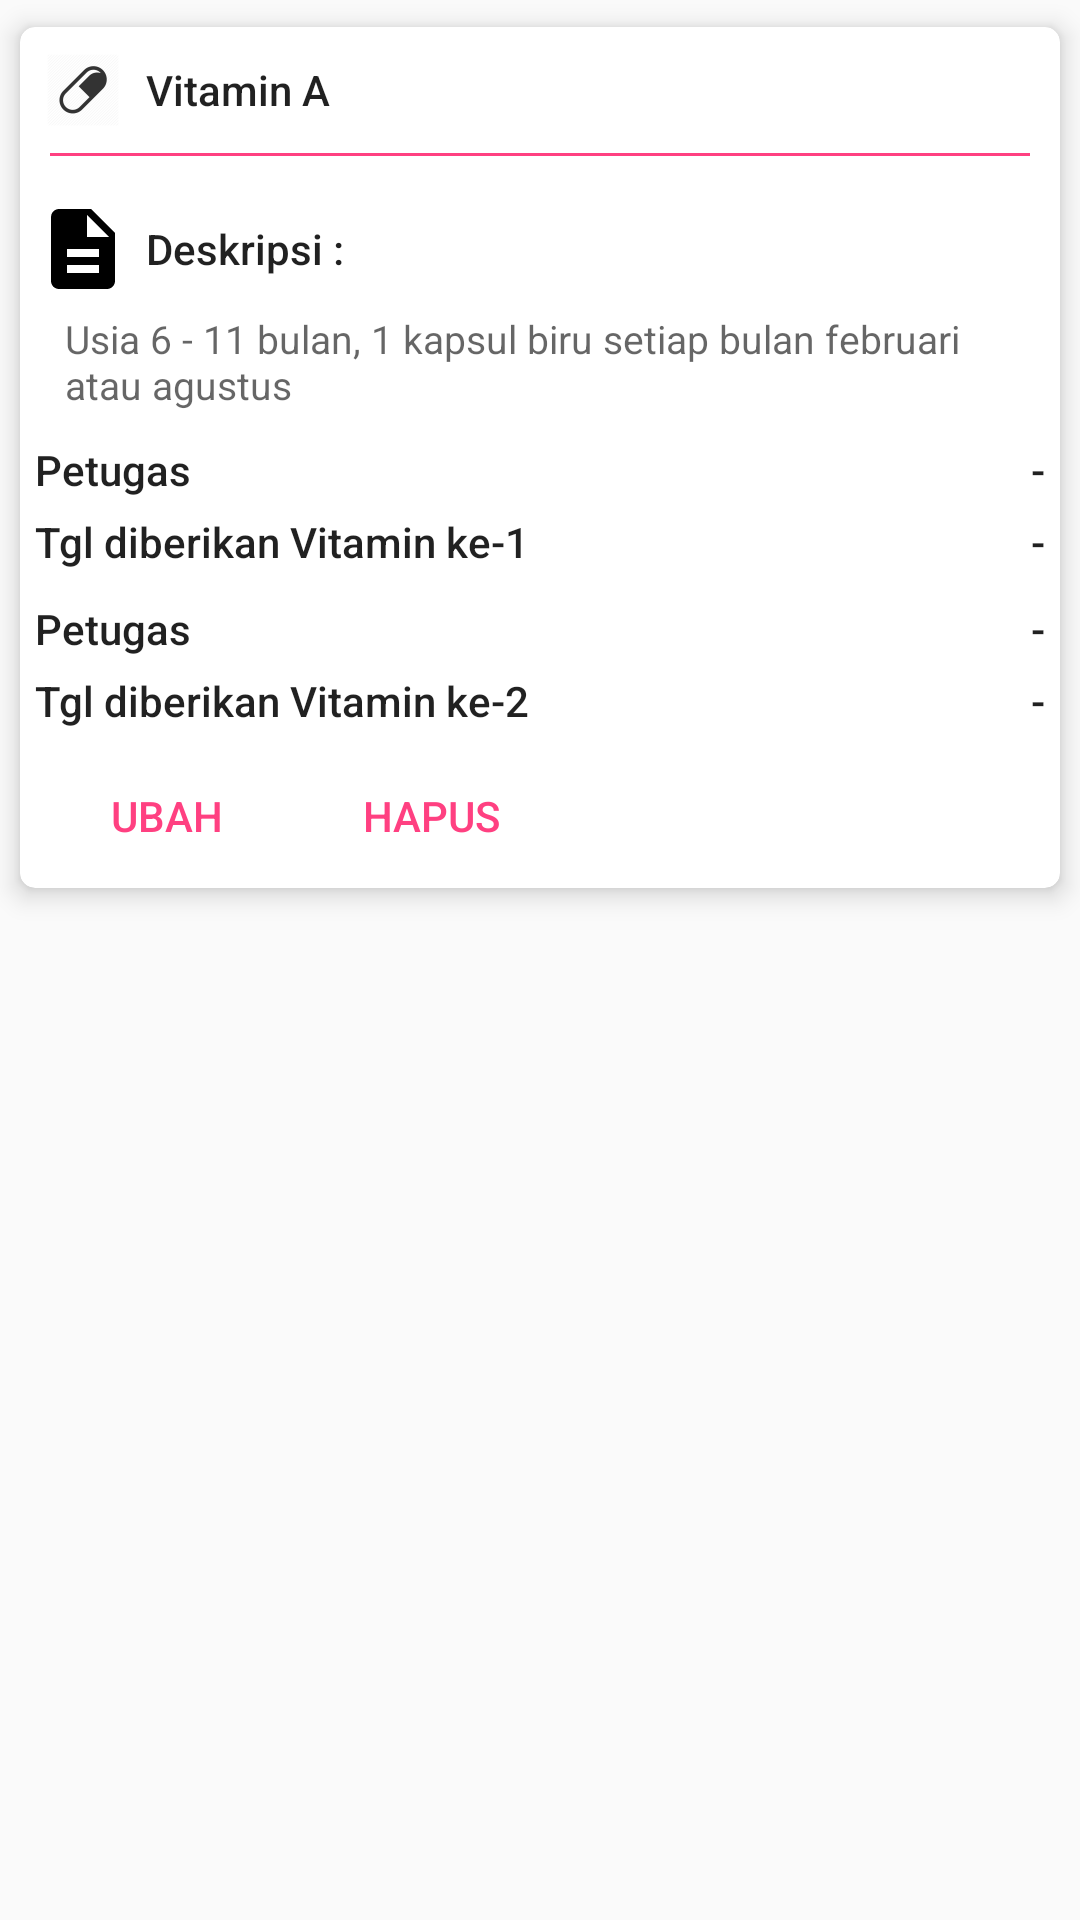

Here is an Android app screen rendered from its layout file. Give the layout XML and the strings, colors and styles it references.
<!-- AndroidManifest.xml: application theme MainTheme -->
<!-- res/layout/main_list_vitamin.xml -->
<?xml version="1.0" encoding="utf-8"?>
<RelativeLayout xmlns:android="http://schemas.android.com/apk/res/android"
    xmlns:app="http://schemas.android.com/apk/res-auto"
    android:layout_width="match_parent"
    android:layout_height="wrap_content"
    android:orientation="horizontal">

    <android.support.v7.widget.CardView
        android:layout_width="match_parent"
        android:layout_height="wrap_content"
        app:cardCornerRadius="5dp"
        app:cardElevation="5dp"
        app:cardUseCompatPadding="true">

        <LinearLayout
            android:layout_width="match_parent"
            android:layout_height="match_parent"
            android:orientation="vertical">

            <LinearLayout
                android:layout_width="match_parent"
                android:layout_height="match_parent"
                android:id="@+id/ketua_list_vitamin_color"
                android:gravity="center_vertical"
                android:layout_margin="5dp"
                android:orientation="horizontal">

                <TextView
                    android:id="@+id/ketua_list_vitamin_nama"
                    android:layout_width="wrap_content"
                    android:layout_height="wrap_content"
                    android:text="Vitamin A"
                    android:gravity="center_vertical"
                    android:drawableStart="@drawable/ic_vitamin_black"
                    android:drawablePadding="5dp"
                    android:textAppearance="@style/TextAppearance.AppCompat.Body2" />

            </LinearLayout>
            <View
                android:id="@+id/view2"
                android:layout_width="match_parent"
                android:layout_height="1dp"
                android:layout_marginBottom="5dp"
                android:layout_marginStart="10dp"
                android:layout_marginEnd="10dp"
                android:background="@color/colorAccent" />

            <LinearLayout
                android:layout_width="match_parent"
                android:layout_height="match_parent"
                android:layout_marginTop="10dp"
                android:layout_marginLeft="5dp"
                android:layout_marginRight="5dp"
                android:orientation="vertical">



                    <RelativeLayout
                        android:layout_width="match_parent"
                        android:layout_height="wrap_content">

                        <TextView
                            android:id="@+id/textView8"
                            android:layout_width="wrap_content"
                            android:layout_height="wrap_content"
                            android:layout_marginBottom="5dp"
                            android:drawableStart="@drawable/ic_description_black_32dp"
                            android:gravity="center_vertical"
                            android:text="Deskripsi :"
                            android:drawablePadding="5dp"
                            android:textAppearance="@style/TextAppearance.AppCompat.Body2" />


                        <TextView
                            android:id="@+id/ketua_list_vitamin_deskripsi"
                            android:layout_width="wrap_content"
                            android:layout_height="wrap_content"
                            android:layout_below="@id/textView8"
                            android:layout_marginBottom="10dp"
                            android:layout_marginLeft="10dp"
                            android:layout_marginRight="10dp"
                            android:text="Usia 6 - 11 bulan, 1 kapsul biru setiap bulan februari atau agustus"
                            android:textAppearance="@style/TextAppearance.AppCompat.Caption"
                            android:textSize="13sp" />

                    </RelativeLayout>

                    <LinearLayout
                        android:layout_width="match_parent"
                        android:layout_height="match_parent"
                        android:orientation="horizontal">

                        <TextView
                            android:id="@+id/textView7"
                            android:layout_width="0dp"
                            android:layout_height="wrap_content"
                            android:layout_weight="1"
                            android:text="Petugas"
                            android:gravity="center_vertical"
                            android:textAppearance="@style/TextAppearance.AppCompat.Body2" />

                        <TextView
                            android:id="@+id/ketua_list_vitamin_petugas"
                            android:layout_width="0dp"
                            android:layout_height="match_parent"
                            android:layout_weight="1"
                            android:gravity="center_vertical|end"
                            android:text="-"
                            android:textAppearance="@style/TextAppearance.AppCompat.Body2" />
                    </LinearLayout>

                    <LinearLayout
                        android:layout_width="match_parent"
                        android:layout_height="wrap_content"
                        android:layout_gravity="center"
                        android:layout_marginTop="5dp"
                        android:orientation="horizontal">

                        <TextView
                            android:id="@+id/textView"
                            android:layout_width="0dp"
                            android:layout_height="wrap_content"
                            android:layout_weight="1.5"
                            android:gravity="center_vertical"
                            android:text="Tgl diberikan Vitamin ke-1"
                            android:textAppearance="@style/TextAppearance.AppCompat.Body2" />

                        <TextView
                            android:id="@+id/ketua_list_vitamin_tanggal"
                            android:layout_width="0dp"
                            android:layout_height="match_parent"
                            android:layout_weight="1"
                            android:gravity="center_vertical|end"
                            android:text="-"
                            android:textAppearance="@style/TextAppearance.AppCompat.Body2" />

                    </LinearLayout>

                <LinearLayout
                    android:id="@+id/ketua_list_vitamin_petugas_layout"
                    android:layout_width="match_parent"
                    android:layout_height="match_parent"
                    android:layout_marginTop="10dp"
                    android:orientation="horizontal">

                    <TextView
                        android:id="@+id/textView71"
                        android:layout_width="0dp"
                        android:layout_height="wrap_content"
                        android:layout_weight="1"
                        android:gravity="center_vertical"
                        android:text="Petugas"
                        android:textAppearance="@style/TextAppearance.AppCompat.Body2" />

                    <TextView
                        android:id="@+id/ketua_list_vitamin_petugas2"
                        android:layout_width="0dp"
                        android:layout_height="match_parent"
                        android:layout_weight="1"
                        android:gravity="center_vertical|end"
                        android:text="-"
                        android:textAppearance="@style/TextAppearance.AppCompat.Body2" />
                </LinearLayout>

                    <LinearLayout
                        android:id="@+id/ketua_list_vitamin_tanggal_layout"
                        android:layout_width="match_parent"
                        android:layout_height="wrap_content"
                        android:layout_gravity="center"
                        android:layout_marginTop="5dp"
                        android:orientation="horizontal">

                        <TextView
                            android:id="@+id/textView2"
                            android:layout_width="0dp"
                            android:layout_height="wrap_content"
                            android:layout_weight="1.5"
                            android:text="Tgl diberikan Vitamin ke-2"
                            android:gravity="center_vertical"
                            android:textAppearance="@style/TextAppearance.AppCompat.Body2" />

                        <TextView
                            android:id="@+id/ketua_list_vitamin_tanggal2"
                            android:layout_width="0dp"
                            android:layout_height="match_parent"
                            android:layout_weight="1"
                            android:gravity="center_vertical|end"
                            android:text="-"
                            android:textAppearance="@style/TextAppearance.AppCompat.Body2" />

                    </LinearLayout>



            </LinearLayout>

            <LinearLayout
                android:layout_width="match_parent"
                android:layout_height="match_parent"
                android:layout_marginTop="5dp"
                android:layout_marginLeft="5dp"
                android:layout_marginRight="5dp"
                android:orientation="horizontal">

                <Button
                    android:id="@+id/ketua_list_vitamin_edit"
                    android:layout_width="wrap_content"
                    android:layout_height="wrap_content"
                    android:text="Ubah"
                    style="@style/Widget.AppCompat.Button.Borderless.Colored"/>

                <Button
                    android:id="@+id/ketua_list_vitamin_delete"
                    android:layout_width="wrap_content"
                    android:layout_height="wrap_content"
                    android:text="Hapus"
                    style="@style/Widget.AppCompat.Button.Borderless.Colored"/>
            </LinearLayout>
        </LinearLayout>

    </android.support.v7.widget.CardView>


</RelativeLayout>
<!-- resources referenced by this layout -->
<resources>
  <color name="colorAccent">#FF4081</color>
  <!-- drawable ic_description_black_32dp (drawable) -->
  <vector android:height="32dp" android:viewportHeight="24.0"
      android:viewportWidth="24.0" android:width="32dp" xmlns:android="http://schemas.android.com/apk/res/android">
      <path android:fillColor="#FF000000" android:pathData="M14,2L6,2c-1.1,0 -1.99,0.9 -1.99,2L4,20c0,1.1 0.89,2 1.99,2L18,22c1.1,0 2,-0.9 2,-2L20,8l-6,-6zM16,18L8,18v-2h8v2zM16,14L8,14v-2h8v2zM13,9L13,3.5L18.5,9L13,9z"/>
  </vector>
  <!-- drawable ic_vitamin_black: png bitmap (drawable-hdpi, 599 bytes) -->
  <style name="MainTheme" parent="Theme.AppCompat.Light.NoActionBar">
          
          <item name="colorPrimary">@color/colorPrimary</item>
          <item name="colorPrimaryDark">@color/colorPrimaryDark</item>
          <item name="colorAccent">@color/colorAccent</item>
      </style>
  <color name="colorPrimary">#3C4972</color>
  <color name="colorPrimaryDark">#0e2246</color>
</resources>
